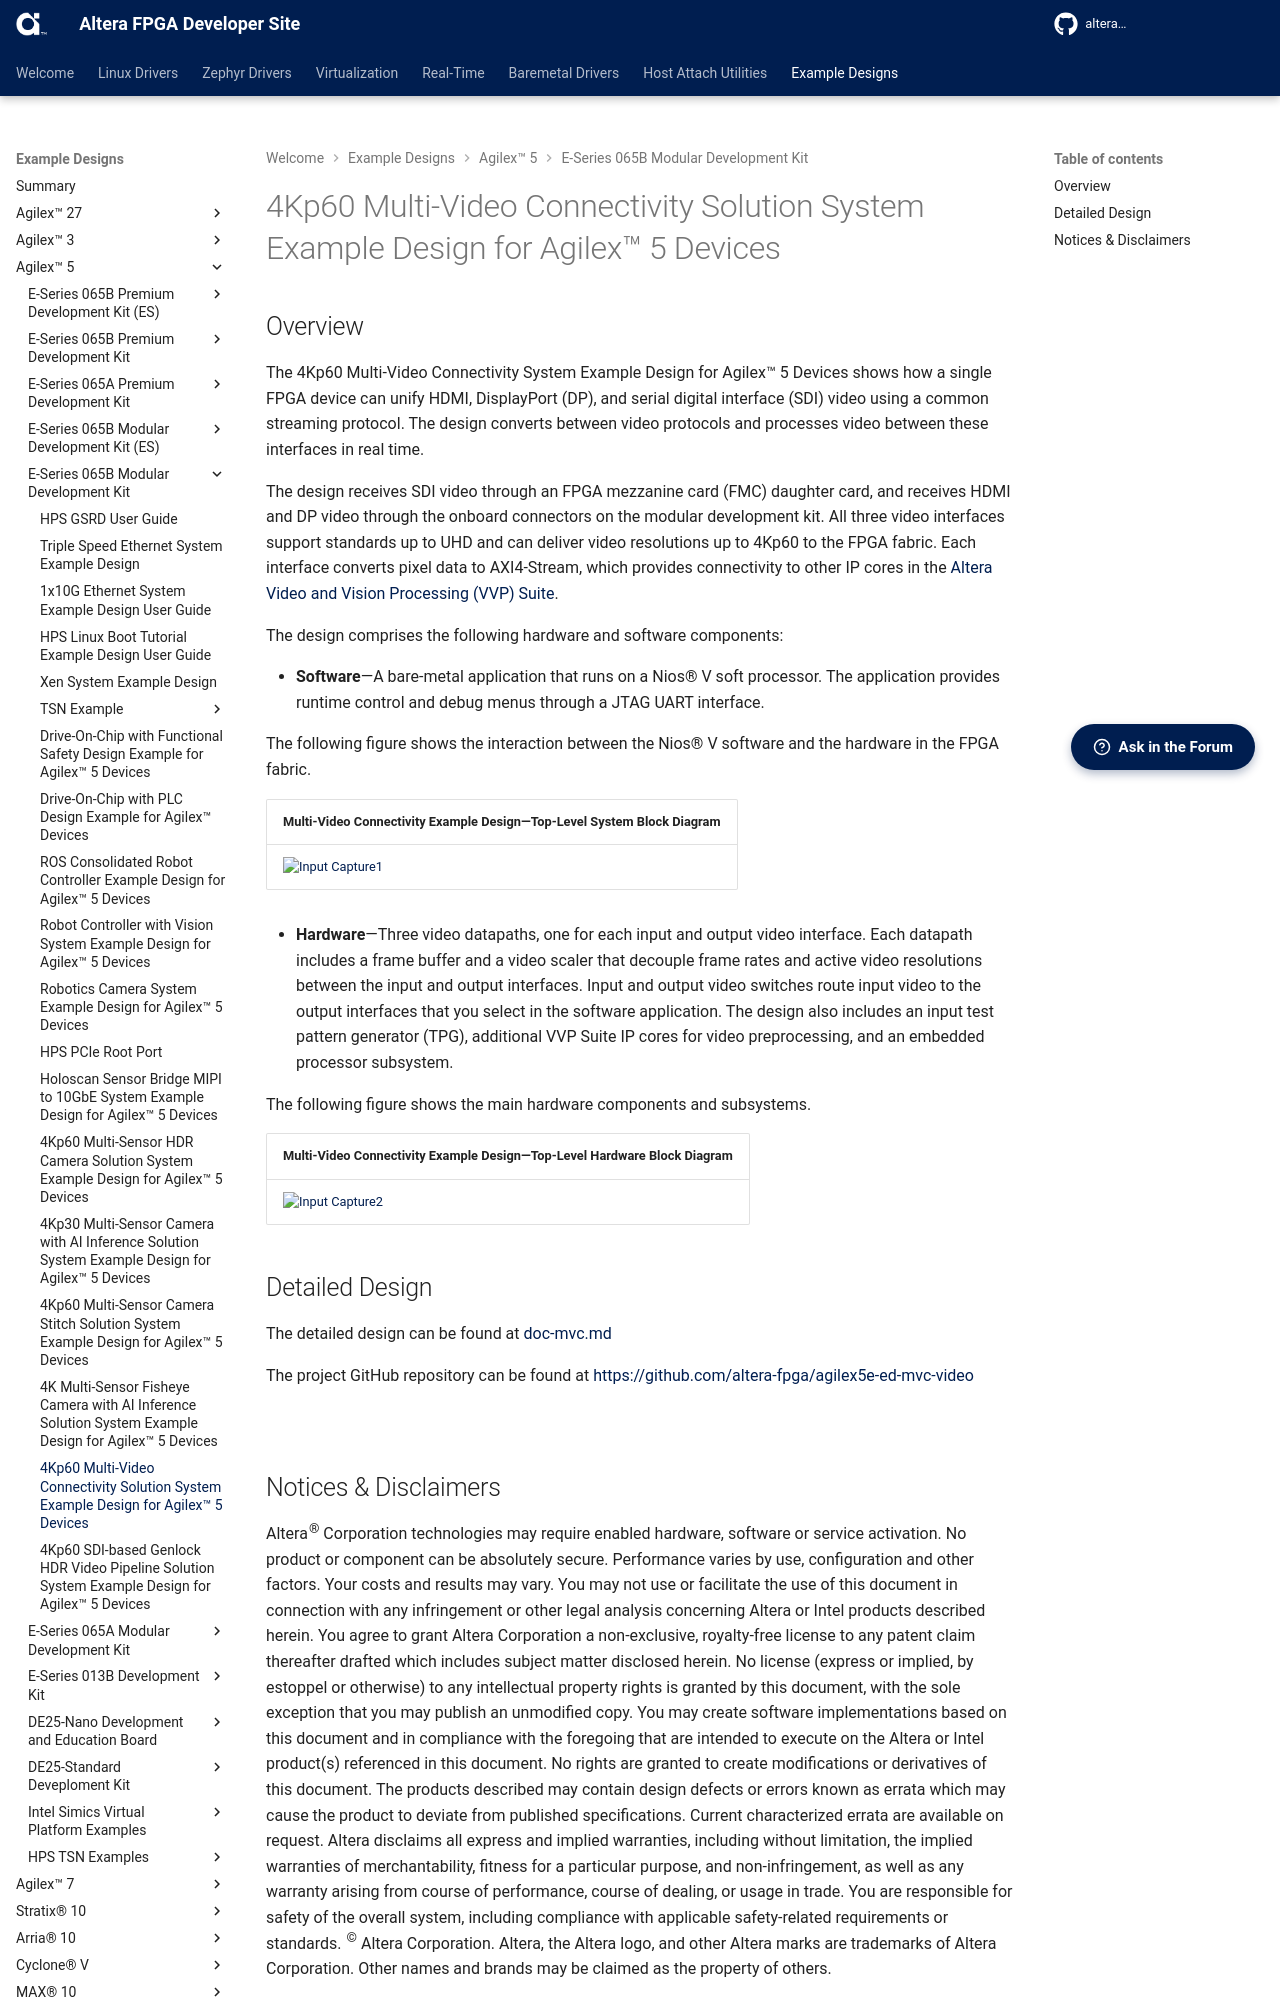

repository: altera-fpga/altera-fpga.github.io · page: rel-26.3/embedded-designs/agilex-5/e-series/modular-065b/vvp_ed/4k_mvc/doc-mvc-fluid/index.html · generator: mkdocs



# 4Kp60 Multi-Video Connectivity Solution System Example Design for Agilex™ 5 Devices

## Overview

The 4Kp60 Multi-Video Connectivity System Example Design for Agilex™ 5 Devices 
shows how a single FPGA device can unify HDMI, DisplayPort (DP), 
and serial digital interface (SDI) video using a common streaming protocol. 
The design converts between video protocols and processes video between these interfaces in real time.

The design receives SDI video through an FPGA mezzanine card (FMC) daughter card, 
and receives HDMI and DP video through the onboard connectors on the modular development kit.
All three video interfaces support standards up to UHD and 
can deliver video resolutions up to 4Kp60 to the FPGA fabric. 
Each interface converts pixel data to AXI4-Stream, 
which provides connectivity to other IP cores in the [Altera Video and Vision Processing (VVP) Suite](https://www.altera.com/products/ip/po-3150/video-and-vision-processing-suite).

The design comprises the following hardware and software components:

* **Software**—A bare-metal application that runs on a Nios® V soft processor. The application provides runtime control and debug menus through a JTAG UART interface.

The following figure shows the interaction between the Nios® V software and the hardware in the FPGA fabric.

|<center markdown="1">Multi-Video Connectivity Example Design—Top-Level System Block Diagram</center>|
| --- |
| ![Input Capture1](../4k_mvc/images/top-block-diagram-opt2.png) |


* **Hardware**—Three video datapaths, one for each input and output video interface. Each datapath includes a frame buffer and a video scaler that decouple frame rates and active video resolutions between the input and output interfaces. Input and output video switches route input video to the output interfaces that you select in the software application. The design also includes an input test pattern generator (TPG), additional VVP Suite IP cores for video preprocessing, and an embedded processor subsystem.

The following figure shows the main hardware components and subsystems.

|<center markdown="1">Multi-Video Connectivity Example Design—Top-Level Hardware Block Diagram</center>|
| --- |
| ![Input Capture2](../4k_mvc/images/top-block-diagram.png) |

## Detailed Design

The detailed design can be found at [doc-mvc.md](https://github.com/altera-fpga/agilex5e-ed-mvc-video/blob/rel/26.1.1/agilex5e-ed/a5e065b-mod-devkit/docs/doc-mvc.md)

The project GitHub repository can be found at [https://github.com/altera-fpga/agilex5e-ed-mvc-video](https://github.com/altera-fpga/agilex5e-ed-mvc-video)

<br/>
